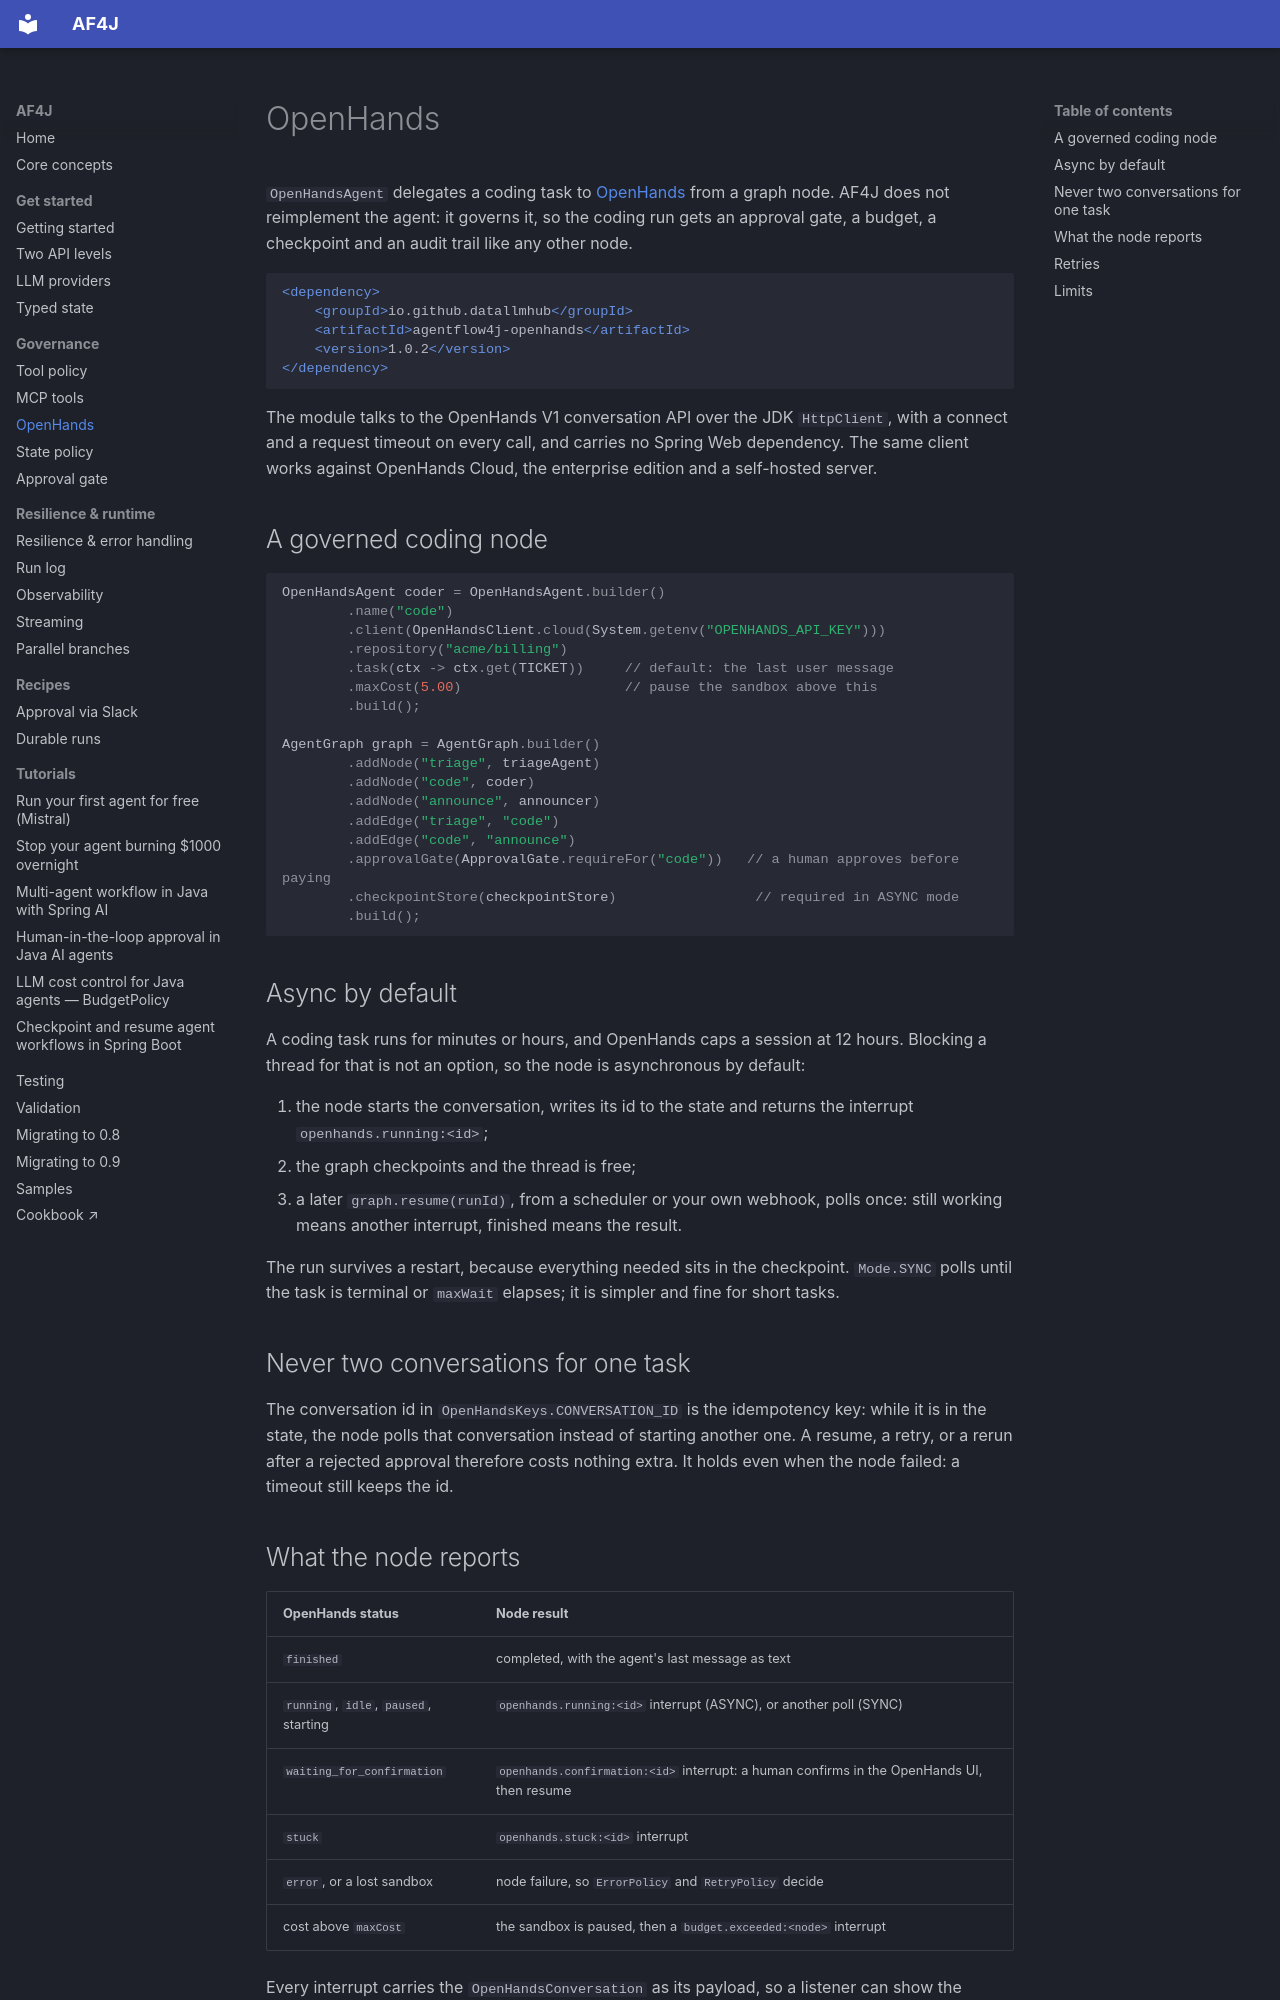

repository: datallmhub/agentflow4j · page: openhands/index.html · generator: mkdocs

# OpenHands

`OpenHandsAgent` delegates a coding task to [OpenHands](https://docs.openhands.dev) from a graph node. AF4J does not reimplement the agent: it governs it, so the coding run gets an approval gate, a budget, a checkpoint and an audit trail like any other node.

```xml
<dependency>
    <groupId>io.github.datallmhub</groupId>
    <artifactId>agentflow4j-openhands</artifactId>
    <version>1.0.2</version>
</dependency>
```

The module talks to the OpenHands V1 conversation API over the JDK `HttpClient`, with a connect and a request timeout on every call, and carries no Spring Web dependency. The same client works against OpenHands Cloud, the enterprise edition and a self-hosted server.

## A governed coding node

```java
OpenHandsAgent coder = OpenHandsAgent.builder()
        .name("code")
        .client(OpenHandsClient.cloud(System.getenv("OPENHANDS_API_KEY")))
        .repository("acme/billing")
        .task(ctx -> ctx.get(TICKET))     // default: the last user message
        .maxCost(5.00)                    // pause the sandbox above this
        .build();

AgentGraph graph = AgentGraph.builder()
        .addNode("triage", triageAgent)
        .addNode("code", coder)
        .addNode("announce", announcer)
        .addEdge("triage", "code")
        .addEdge("code", "announce")
        .approvalGate(ApprovalGate.requireFor("code"))   // a human approves before paying
        .checkpointStore(checkpointStore)                 // required in ASYNC mode
        .build();
```

## Async by default

A coding task runs for minutes or hours, and OpenHands caps a session at 12 hours. Blocking a thread for that is not an option, so the node is asynchronous by default:

1. the node starts the conversation, writes its id to the state and returns the interrupt `openhands.running:<id>`;
2. the graph checkpoints and the thread is free;
3. a later `graph.resume(runId)`, from a scheduler or your own webhook, polls once: still working means another interrupt, finished means the result.

The run survives a restart, because everything needed sits in the checkpoint. `Mode.SYNC` polls until the task is terminal or `maxWait` elapses; it is simpler and fine for short tasks.

## Never two conversations for one task

The conversation id in `OpenHandsKeys.CONVERSATION_ID` is the idempotency key: while it is in the state, the node polls that conversation instead of starting another one. A resume, a retry, or a rerun after a rejected approval therefore costs nothing extra. It holds even when the node failed: a timeout still keeps the id.
